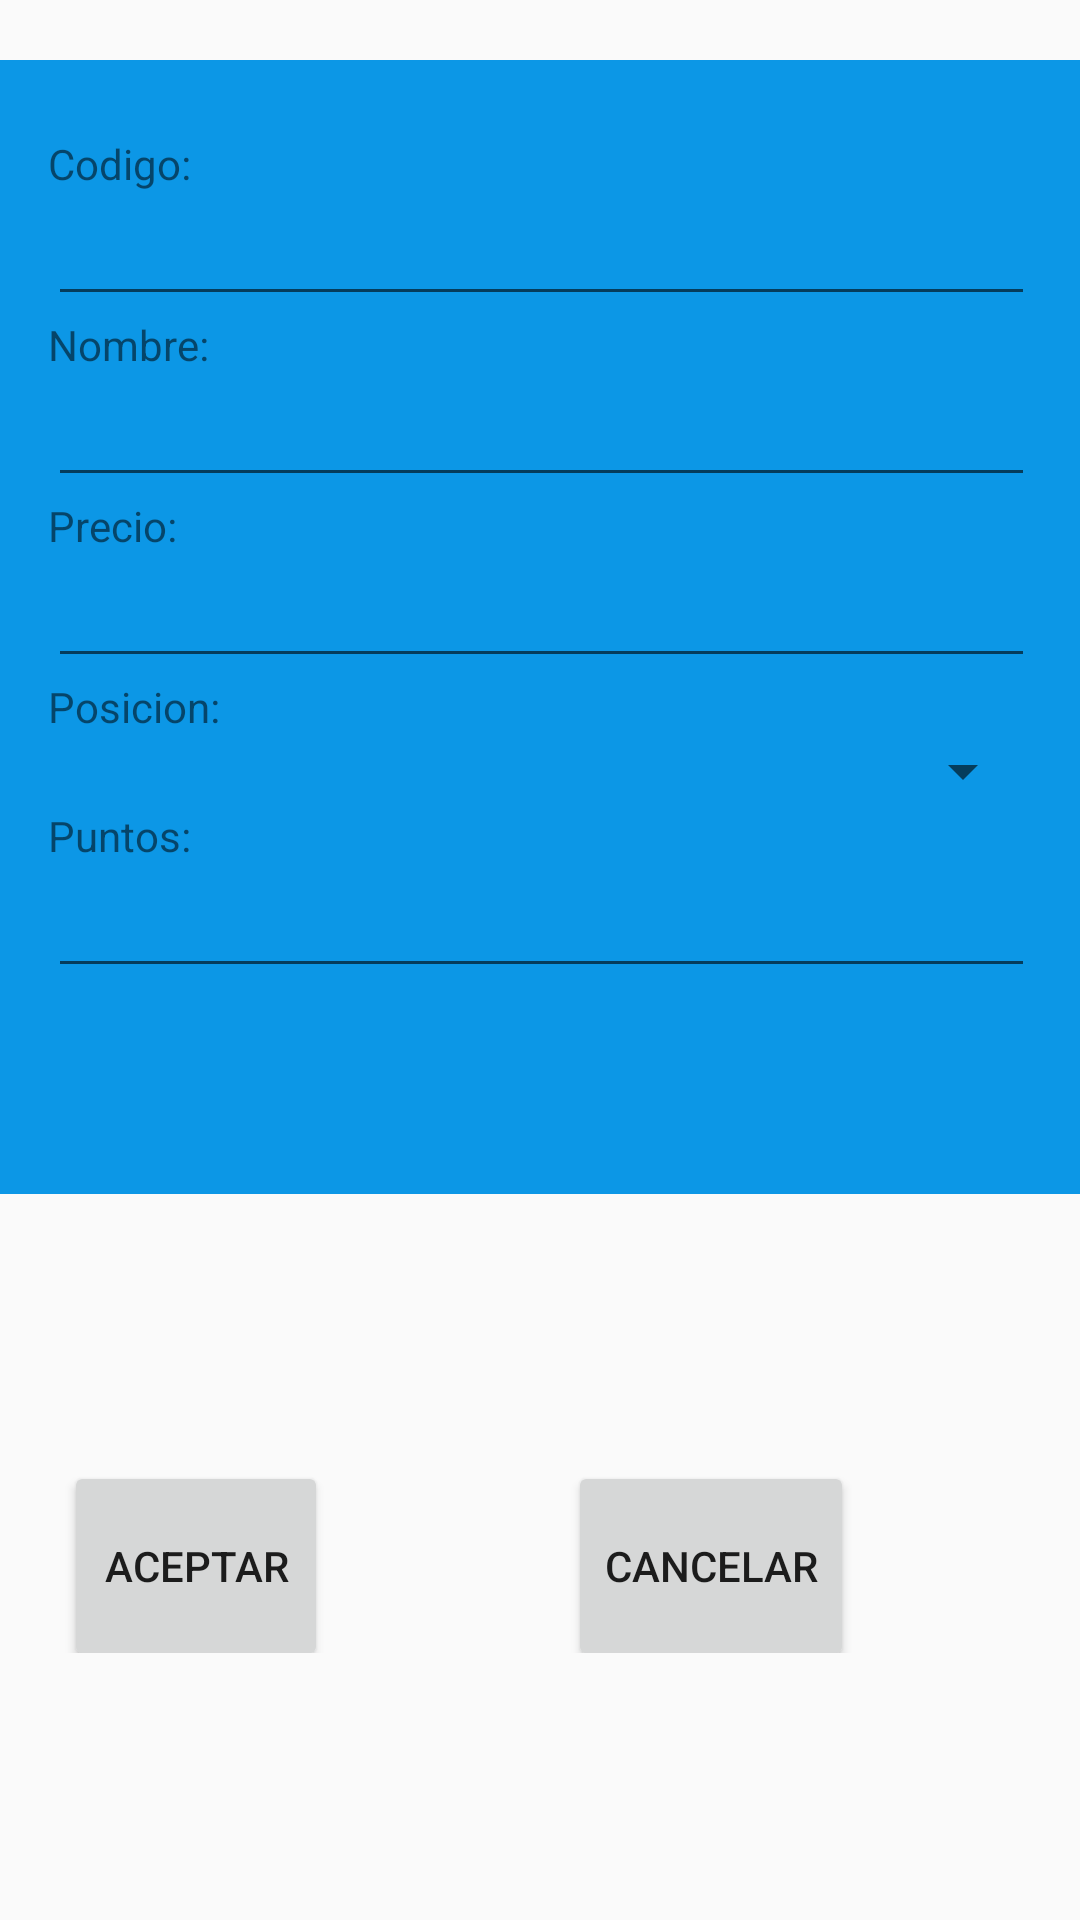

Produce the Android XML layout that renders to this screen, including the resource entries it uses.
<!-- AndroidManifest.xml: application theme Theme.PracticaFantasyPrr -->
<!-- res/layout/activity_anadir_jugador.xml -->
<?xml version="1.0" encoding="utf-8"?>
<androidx.constraintlayout.widget.ConstraintLayout xmlns:android="http://schemas.android.com/apk/res/android"
    xmlns:app="http://schemas.android.com/apk/res-auto"
    xmlns:tools="http://schemas.android.com/tools"
    android:layout_width="match_parent"
    android:layout_height="match_parent"
    tools:context=".AnadirJugador">

    <LinearLayout
        android:id="@+id/linearLayout2"
        android:layout_width="379dp"
        android:layout_height="378dp"
        android:layout_margin="20dp"
        android:background="@color/loginbackground"
        android:orientation="vertical"
        android:padding="25dp"
        app:layout_constraintEnd_toEndOf="parent"
        app:layout_constraintStart_toStartOf="parent"
        app:layout_constraintTop_toTopOf="parent">

        <TextView
            android:layout_width="wrap_content"
            android:layout_height="wrap_content"
            android:layout_columnWeight="1"
            android:text="Codigo: " />

        <EditText
            android:id="@+id/txtCodigo"
            android:layout_width="match_parent"
            android:layout_height="wrap_content"
            android:layout_columnWeight="1"
            android:focusable="false" />

        <TextView
            android:layout_width="match_parent"
            android:layout_height="wrap_content"
            android:layout_columnWeight="1"
            android:text="Nombre: " />

        <EditText
            android:id="@+id/txtNombre"
            android:inputType="text"
            android:layout_width="match_parent"
            android:layout_height="wrap_content"
            android:layout_columnWeight="1" />

        <TextView
            android:layout_width="match_parent"
            android:layout_height="wrap_content"
            android:text="Precio: " />

        <EditText
            android:id="@+id/txtPrecio"
            android:inputType="number"
            android:layout_width="match_parent"
            android:layout_height="wrap_content"
            android:layout_columnWeight="1" />

        <TextView
            android:layout_width="match_parent"
            android:layout_height="wrap_content"
            android:layout_columnWeight="1"
            android:text="Posicion: " />

        <Spinner
            android:id="@+id/posiciones"
            android:layout_width="match_parent"
            android:layout_height="wrap_content">

        </Spinner>

        <TextView
            android:layout_width="match_parent"
            android:layout_height="wrap_content"
            android:layout_columnWeight="1"
            android:text="Puntos: " />

        <EditText
            android:id="@+id/txtPuntos"
            android:inputType="number"
            android:layout_width="match_parent"
            android:layout_height="wrap_content"
            android:layout_columnWeight="1" />

    </LinearLayout>

    <LinearLayout
        android:layout_width="368dp"
        android:layout_height="114dp"
        android:orientation="horizontal"
        android:padding="25dp"
        app:layout_constraintBottom_toBottomOf="parent"
        app:layout_constraintEnd_toEndOf="parent"
        app:layout_constraintStart_toStartOf="parent"
        app:layout_constraintTop_toBottomOf="@+id/linearLayout2">

        <Button
            android:id="@+id/aceptarBtn"
            android:layout_width="wrap_content"
            android:layout_height="70dp"
            android:startColor="@color/loginbackground"
            android:endColor="#230676"
            android:text="Aceptar" />

        <Button
            android:id="@+id/cancelarBtn"
            android:layout_width="wrap_content"
            android:layout_height="70dp"
            android:layout_marginLeft="80dp"
            android:startColor="@color/loginbackground"
            android:endColor="#230676"
            android:radius="3dp"
            android:text="Cancelar" />
    </LinearLayout>


</androidx.constraintlayout.widget.ConstraintLayout>
<!-- resources referenced by this layout -->
<resources>
  <color name="loginbackground">#0C97E6</color>
  <style name="Theme.PracticaFantasyPrr" parent="@style/Theme.AppCompat.DayNight.NoActionBar" />
</resources>
